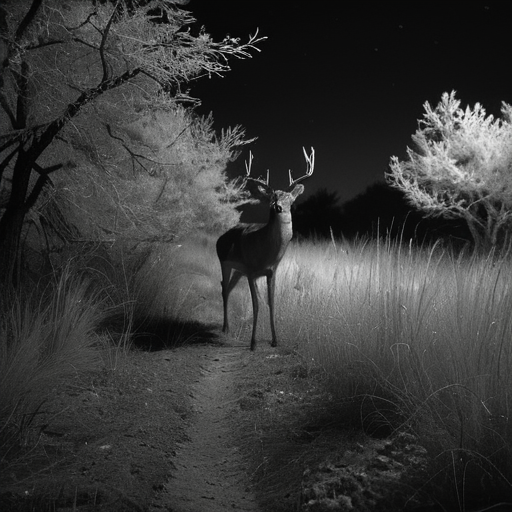
Generation parameters embedded in this image by AUTOMATIC1111 Stable Diffusion web UI or a fork of it (Forge, ...) (PNG 'parameters' text chunk):
A highly realistic trail camera photograph of a deer at night in a dry, natural environment with bushes, tall grass, and sparse trees. The deer is walking or grazing, blending into the environment with a natural composition that includes photorealistic fur texture. The deer appears off-center, partially obscured by vegetation, and at a moderate distance. The scene is captured using infrared lighting, producing a monochrome, black-and-white appearance with subtle shadows and low contrast. The lighting is faint and diffused, with no direct illumination or flash effects.
Steps: 30, Sampler: DPM++ 2M SDE Heun, Schedule type: Karras, CFG scale: 5, Seed: 3457992881, Size: 512x512, Model hash: 33e58e8668, Model: juggernautXL_juggXIByRundiffusion, Version: v1.10.1